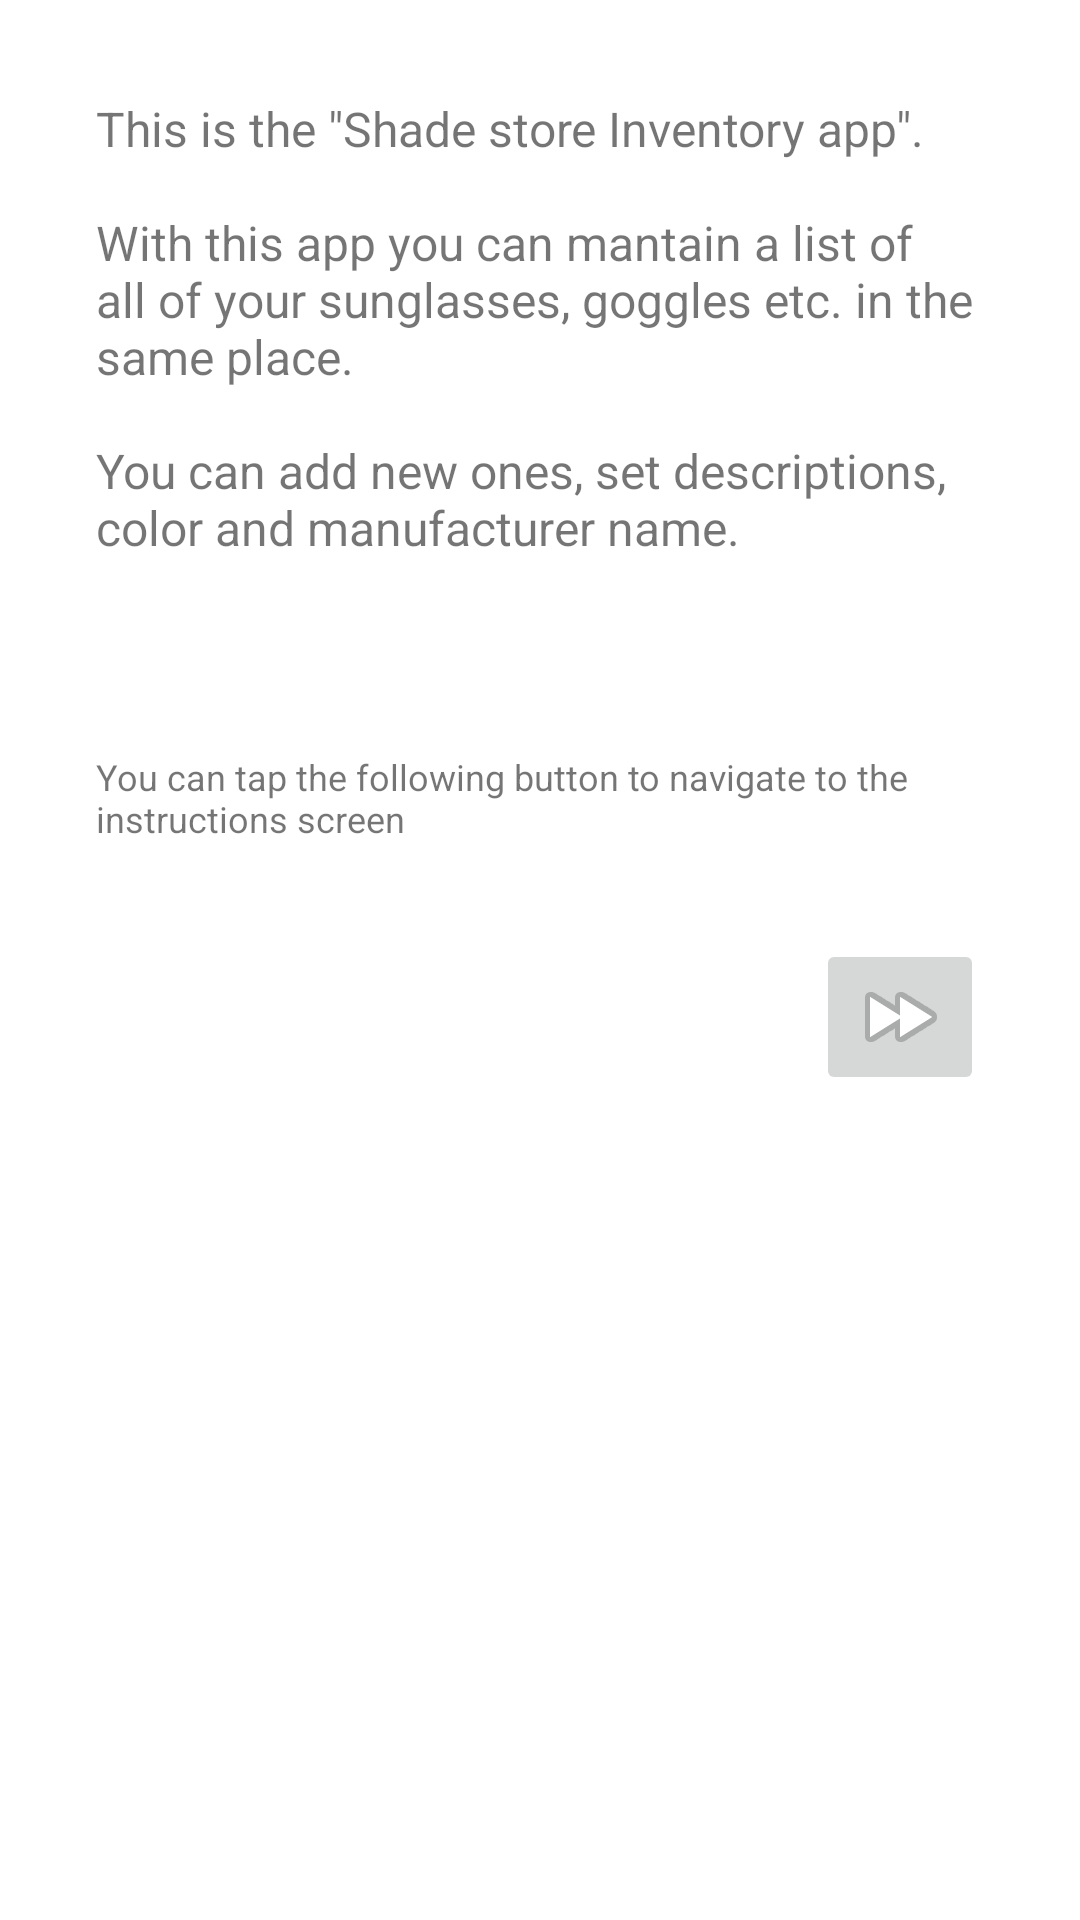

Write the Android layout XML for this screen, with the resource values it uses.
<!-- AndroidManifest.xml: application theme Theme.ShadeStoreInventory -->
<!-- res/layout/fragment_welcome_screen.xml -->
<?xml version="1.0" encoding="utf-8"?>
<layout xmlns:android="http://schemas.android.com/apk/res/android"
    xmlns:app="http://schemas.android.com/apk/res-auto"
    xmlns:tools="http://schemas.android.com/tools">

<FrameLayout
    android:layout_width="match_parent"
    android:layout_height="match_parent"
    tools:context=".WelcomeScreen">

    <LinearLayout
        android:layout_width="match_parent"
        android:layout_height="match_parent"
        android:orientation="vertical">

        <TextView
            android:layout_width="match_parent"
            android:layout_height="wrap_content"
            android:layout_marginStart="32dp"
            android:layout_marginTop="32dp"
            android:layout_marginEnd="32dp"
            android:layout_marginBottom="64dp"
            android:text="@string/welcome_message"
            android:textSize="16sp" />

        <TextView
            android:id="@+id/textView"
            android:layout_width="match_parent"
            android:layout_height="wrap_content"
            android:layout_marginStart="32dp"
            android:layout_marginEnd="32dp"
            android:text="@string/welcome2"
            android:textSize="12sp"
            android:layout_marginBottom="32dp"/>

        <ImageButton
            android:id="@+id/nav_button"
            android:layout_width="wrap_content"
            android:layout_height="wrap_content"
            android:src="@android:drawable/ic_media_ff"
            android:contentDescription="@string/button_description1"
            android:layout_gravity="end"
            android:layout_marginEnd="32dp"/>
    </LinearLayout>

</FrameLayout>
</layout>
<!-- resources referenced by this layout -->
<resources>
  <string name="button_description1">Button to navigate to instruction fragment</string>
  <string name="welcome2">You can tap the following button to navigate to the instructions screen</string>
  <string name="welcome_message">This is the \"Shade store Inventory app\".\n\nWith this app you can mantain a list of all of your sunglasses, goggles etc. in the same place.\n\nYou can add new ones, set descriptions, color and manufacturer name.</string>
  <style name="Theme.ShadeStoreInventory" parent="Theme.MaterialComponents.DayNight.DarkActionBar">
          
          <item name="colorPrimary">@color/purple_500</item>
          <item name="colorPrimaryVariant">@color/purple_700</item>
          <item name="colorOnPrimary">@color/white</item>
          
          <item name="colorSecondary">@color/teal_200</item>
          <item name="colorSecondaryVariant">@color/teal_700</item>
          <item name="colorOnSecondary">@color/black</item>
          
          <item name="android:statusBarColor" tools:targetApi="l">?attr/colorPrimaryVariant</item>
          
      </style>
  <!-- not gathered from this repository: default colours our renderer supplied (Android Studio template values) -->
  <color name="purple_500">#FF6200EE</color>
  <color name="purple_700">#FF3700B3</color>
  <color name="teal_200">#FF03DAC5</color>
  <color name="teal_700">#FF018786</color>
  <color name="black">#FF000000</color>
  <color name="white">#FFFFFFFF</color>
</resources>
